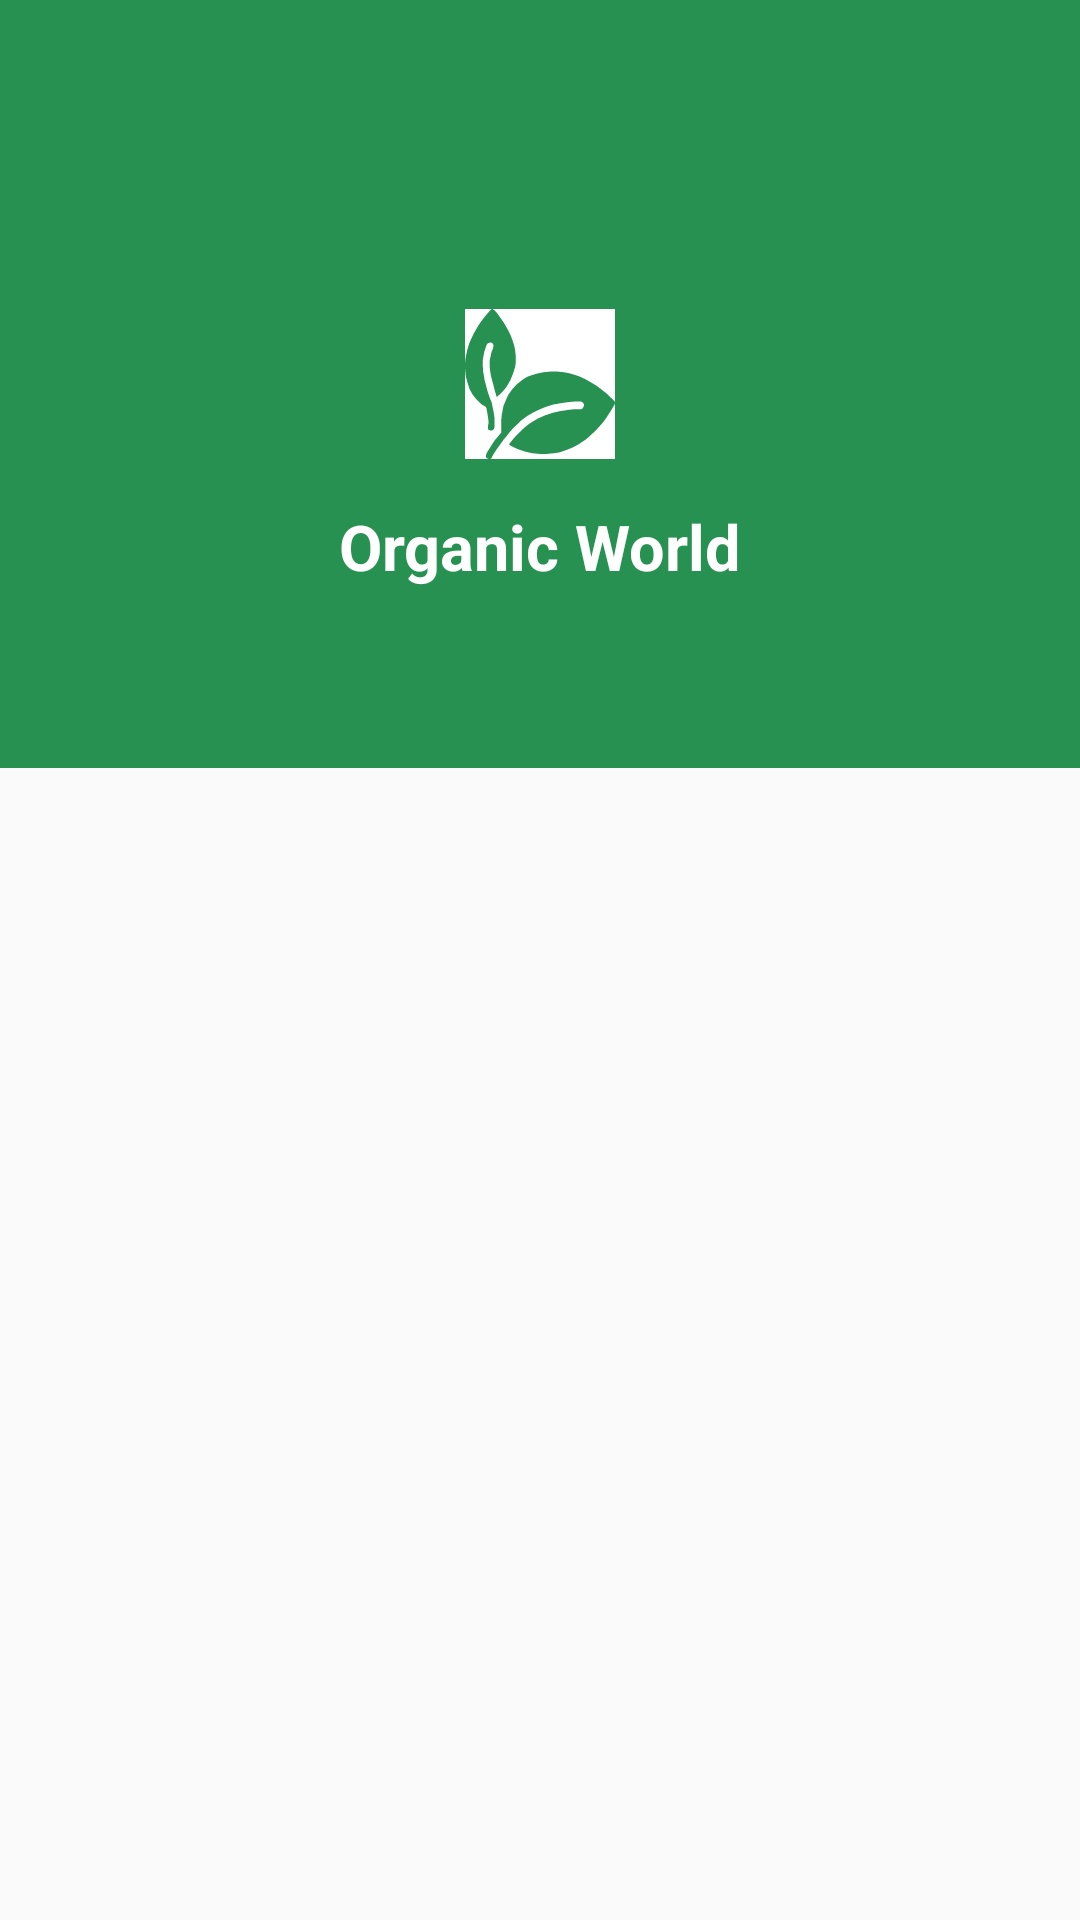

The Android layout XML behind this screen, and the referenced resources:
<!-- AndroidManifest.xml: application theme Theme.OrganicWorld -->
<!-- res/layout/fragment_profile.xml -->
<?xml version="1.0" encoding="utf-8"?>
<LinearLayout xmlns:android="http://schemas.android.com/apk/res/android"
    xmlns:tools="http://schemas.android.com/tools"
    android:layout_width="match_parent"
    android:layout_height="match_parent"
    android:orientation="vertical"
    tools:context=".views.fragments.other_fragments.ProfileFragment">

    <RelativeLayout
        android:layout_width="match_parent"
        android:layout_height="0dp"
        android:layout_weight="4"
        android:background="@color/green">

        <ImageView
            android:id="@+id/avatar"
            android:layout_width="wrap_content"
            android:layout_height="wrap_content"
            android:layout_centerInParent="true"
            android:background="@color/white"
            android:src="@drawable/navigation_icon" />

        <TextView
            android:id="@+id/userName"
            android:layout_width="wrap_content"
            android:layout_height="wrap_content"
            android:layout_below="@id/avatar"
            android:layout_centerHorizontal="true"
            android:text="@string/app_name"
            android:textColor="@color/white"
            android:textSize="21sp"
            android:layout_margin="15dp"
            android:textStyle="bold" />

        <TextView
            android:id="@+id/userEmail"
            android:layout_width="wrap_content"
            android:layout_height="wrap_content"
            android:layout_below="@id/userName"
            android:layout_centerHorizontal="true"
            android:textSize="18sp" />
    </RelativeLayout>

    <RelativeLayout
        android:layout_width="match_parent"
        android:layout_height="0dp"
        android:layout_weight="6">

    </RelativeLayout>
</LinearLayout>
<!-- resources referenced by this layout -->
<resources>
  <color name="green">#279151</color>
  <color name="white">#FFFFFFFF</color>
  <!-- drawable navigation_icon: png bitmap (drawable-hdpi, 1998 bytes) -->
  <string name="app_name">Organic World</string>
  <style name="Theme.OrganicWorld" parent="Theme.AppCompat.Light.NoActionBar">
          
          <item name="colorPrimary">@color/green</item>
          <item name="colorPrimaryVariant">@color/green_dark</item>
          <item name="colorOnPrimary">@color/white</item>
          
          <item name="colorSecondary">@color/green</item>
          <item name="colorSecondaryVariant">@color/green_dark</item>
          <item name="colorOnSecondary">@color/white</item>
  
          <item name="android:listDivider">@color/grey</item>
          
          <item name="android:statusBarColor" tools:targetApi="l">@color/green_dark</item>
      </style>
  <color name="green_dark">#0e6b0e</color>
  <color name="grey">#B5B5B5</color>
</resources>
